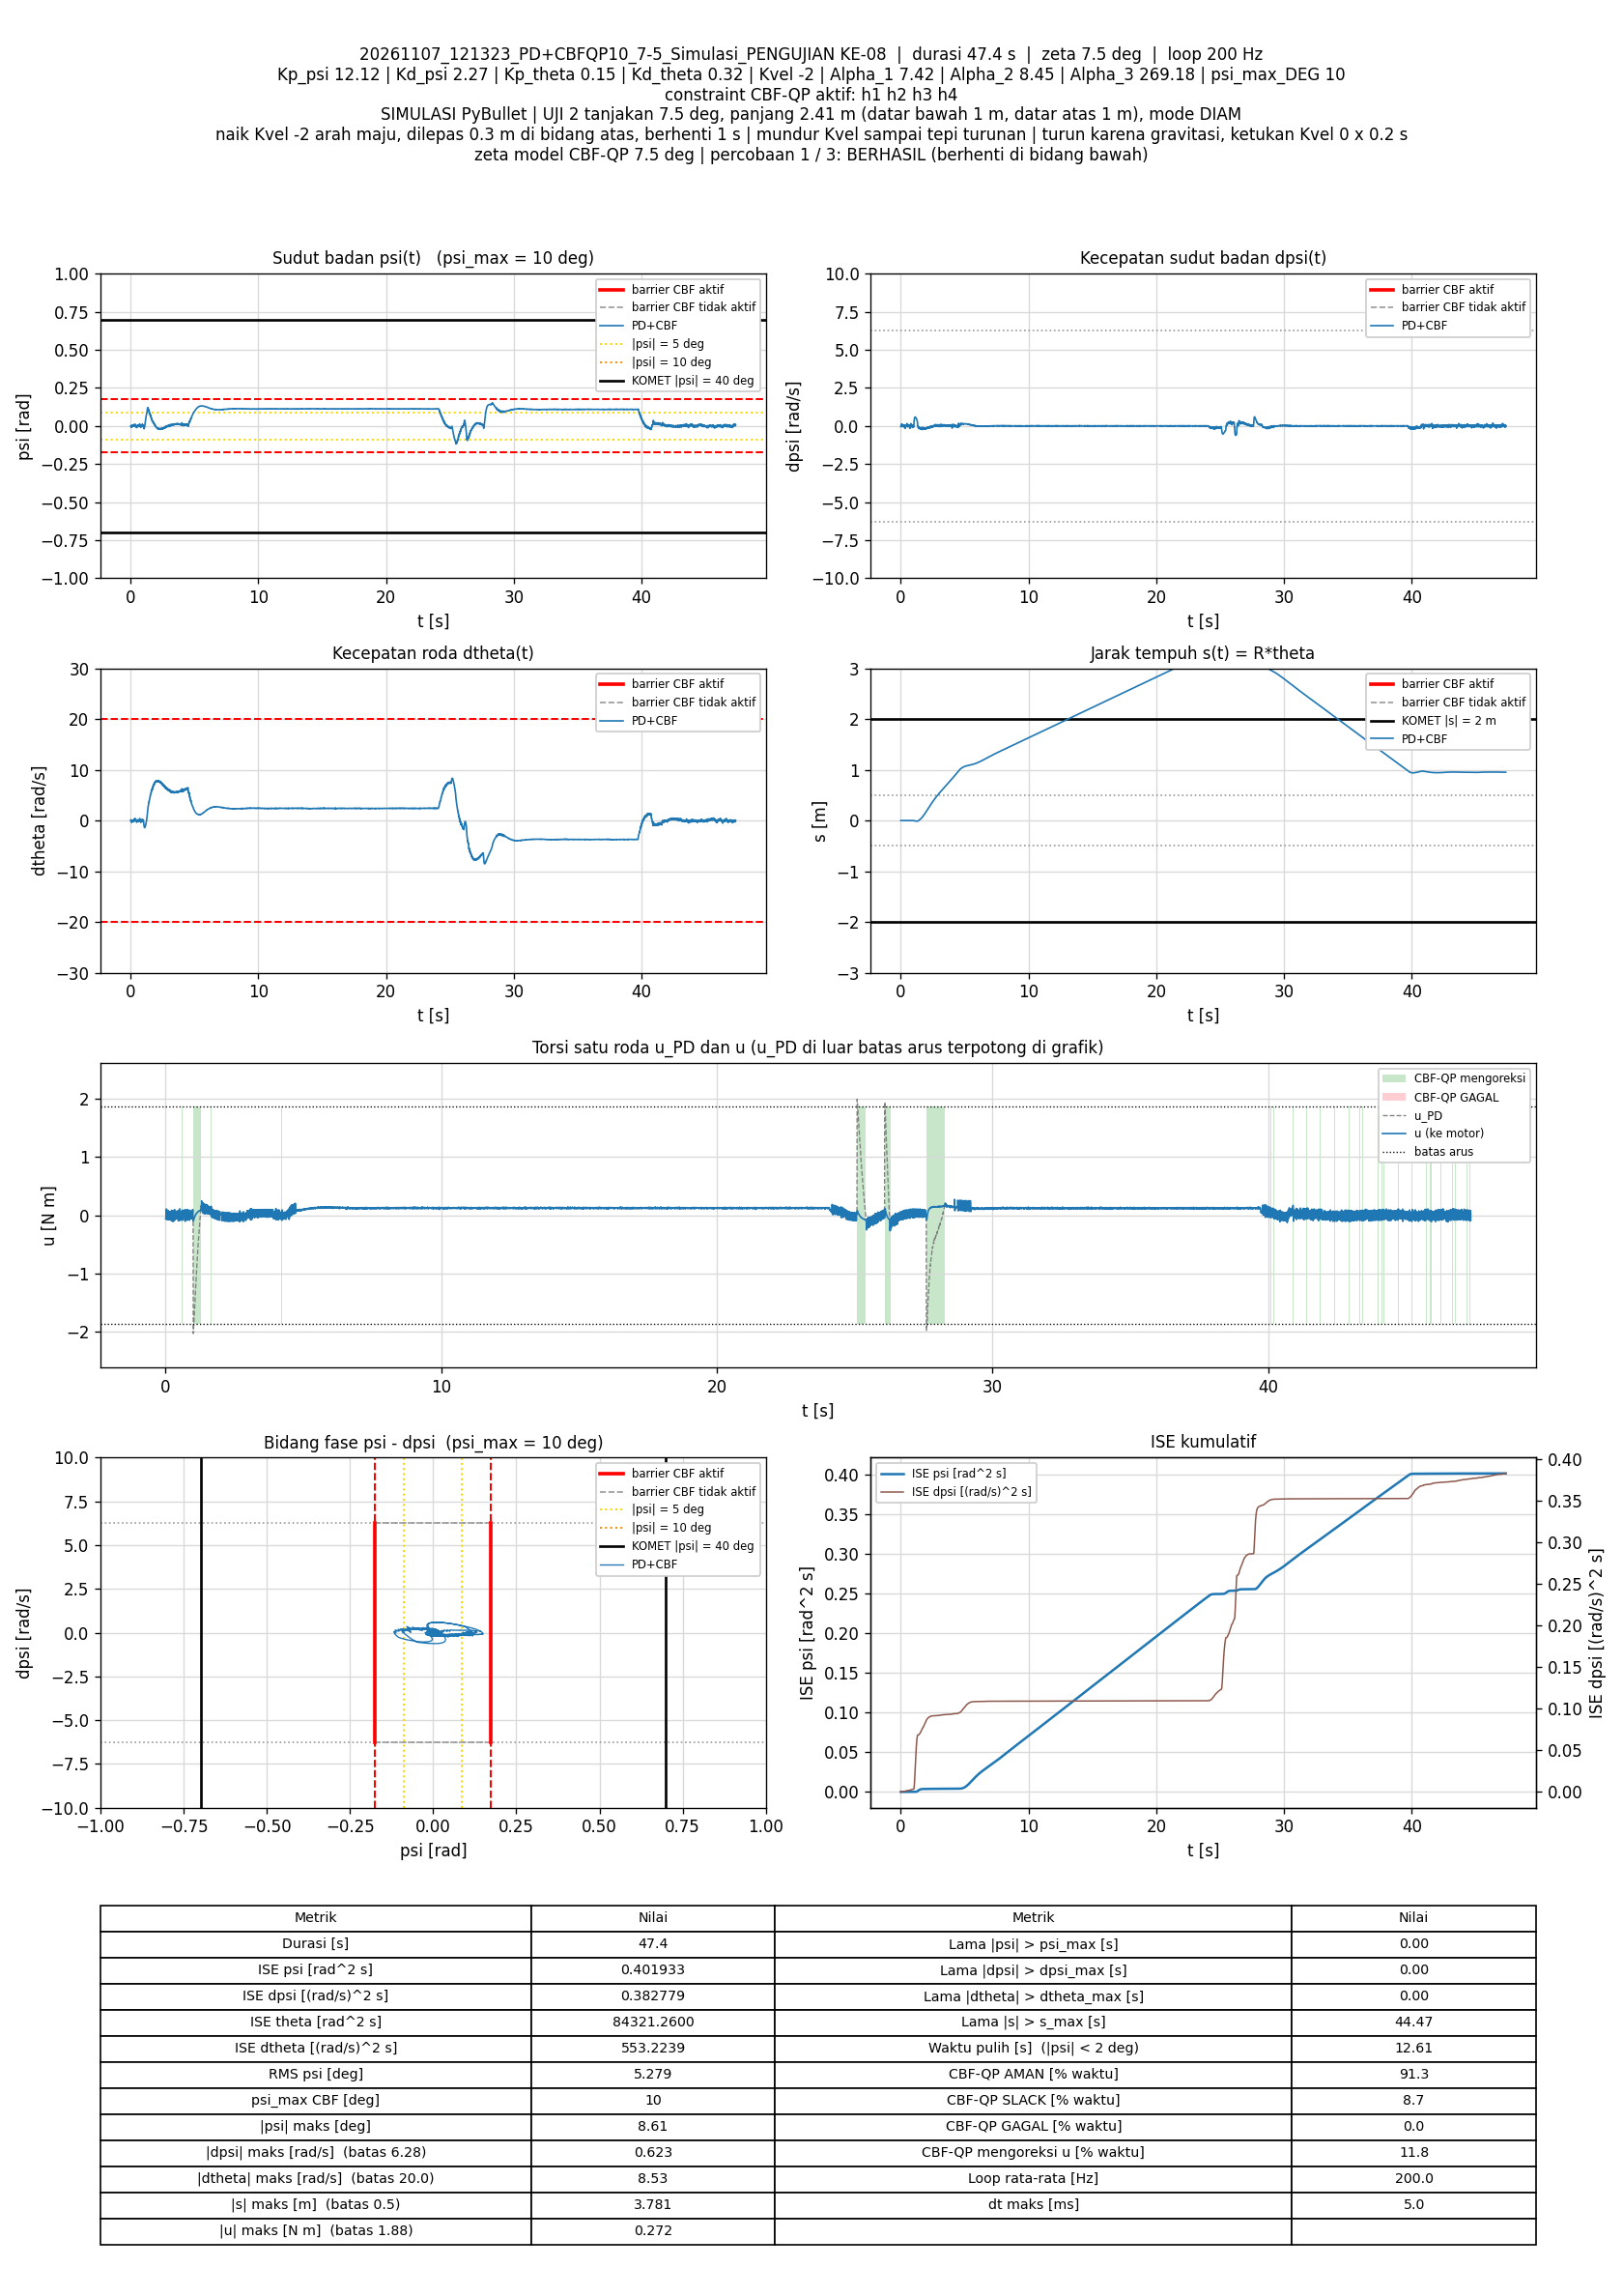

The file beside this chart, header and first rows:
t_s, theta_rad, dtheta_rad_s, psi_rad, dpsi_rad_s, error_theta, error_dtheta, error_psi, error_dpsi, u_PD_Nm, u_Nm, status_cbf, dorong_N, ISE_theta, ISE_dtheta, ISE_psi, ISE_dpsi, Kp_psi, Kd_psi, Kp_theta, Kd_theta, Kvel, Alpha_1, Alpha_2
0.005, 0.00121, 0.1001, 3.7625083e-05, -0.04284, -0.00121, -0.1001, -3.7625083e-05, 0.04284, -0.06475, -0.06475, AMAN, 0, 7.3209982e-09, 5.0133e-05, 7.0782343e-12, 9.1764505e-06, 12.12, 2.27, 0.15, 0.32, -2, 7.42, 8.45
0.01, 0.0001979, 0.0462, -0.001478, -0.02643, -0.0001979, -0.0462, 0.001478, 0.02643, -0.06313, -0.06313, AMAN, 0, 7.5169186e-09, 6.0805782e-05, 1.0922559e-08, 1.2670017e-05, 12.12, 2.27, 0.15, 0.32, -2, 7.42, 8.45
0.015, -0.002168, -0.04232, -0.003829, 0.01115, 0.002168, 0.04232, 0.003829, -0.01115, -0.03463, -0.03463, AMAN, 0, 3.1027376e-08, 6.9761692e-05, 8.4219031e-08, 1.3291909e-05, 12.12, 2.27, 0.15, 0.32, -2, 7.42, 8.45
0.02, -0.004975, -0.1311, -0.005998, 0.04559, 0.004975, 0.1311, 0.005998, -0.04559, -0.01115, -0.01115, AMAN, 0, 1.5476591e-07, 0.0001556, 2.6412067e-07, 2.3683682e-05, 12.12, 2.27, 0.15, 0.32, -2, 7.42, 8.45
0.025, -0.00697, -0.179, -0.00691, 0.06472, 0.00697, 0.179, 0.00691, -0.06472, 0.005894, 0.08904, SLACK, 0, 3.9769014e-07, 0.0003158, 5.0285921e-07, 4.4628777e-05, 12.12, 2.27, 0.15, 0.32, -2, 7.42, 8.45
0.03, -0.008259, -0.1936, -0.006919, 0.06978, 0.008259, 0.1936, 0.006919, -0.06978, 0.01258, 0.1066, SLACK, 0, 7.3875483e-07, 0.0005032, 7.422426e-07, 6.8973585e-05, 12.12, 2.27, 0.15, 0.32, -2, 7.42, 8.45
0.035, -0.00544, -0.06468, -0.003331, 0.0163, 0.00544, 0.06468, 0.003331, -0.0163, -0.02407, -0.02407, AMAN, 0, 8.8674013e-07, 0.0005241, 7.9772365e-07, 7.0301729e-05, 12.12, 2.27, 0.15, 0.32, -2, 7.42, 8.45
0.04, -0.001176, 0.09152, 0.0006864, -0.04473, 0.001176, -0.09152, -0.0006864, 0.04473, -0.06393, -0.06393, AMAN, 0, 8.9365543e-07, 0.000566, 8.0007908e-07, 8.0305885e-05, 12.12, 2.27, 0.15, 0.32, -2, 7.42, 8.45
0.045, -0.001709, 0.05871, -0.0003952, -0.0334, 0.001709, -0.05871, 0.0003952, 0.0334, -0.06183, -0.06183, AMAN, 0, 9.0825749e-07, 0.0005833, 8.0085999e-07, 8.5884912e-05, 12.12, 2.27, 0.15, 0.32, -2, 7.42, 8.45
0.05, -0.004037, -0.0285, -0.002813, 0.002984, 0.004037, 0.0285, 0.002813, -0.002984, -0.03644, -0.03644, AMAN, 0, 9.8975585e-07, 0.0005873, 8.4043296e-07, 8.5929447e-05, 12.12, 2.27, 0.15, 0.32, -2, 7.42, 8.45
0.055, -0.006689, -0.1107, -0.004949, 0.04023, 0.006689, 0.1107, 0.004949, -0.04023, -0.004094, -0.004094, AMAN, 0, 1.213448e-06, 0.0006486, 9.6289793e-07, 9.4020495e-05, 12.12, 2.27, 0.15, 0.32, -2, 7.42, 8.45
0.06, -0.0087, -0.1624, -0.005998, 0.05774, 0.0087, 0.1624, 0.005998, -0.05774, 0.006387, -0.07872, SLACK, 0, 1.591866e-06, 0.0007805, 1.1427767e-06, 0.0001107, 12.12, 2.27, 0.15, 0.32, -2, 7.42, 8.45
0.065, -0.009584, -0.1681, -0.005765, 0.0576, 0.009584, 0.1681, 0.005765, -0.0576, 0.007082, 0.007082, AMAN, 0, 2.0511193e-06, 0.0009219, 1.3089579e-06, 0.0001273, 12.12, 2.27, 0.15, 0.32, -2, 7.42, 8.45
0.07, -0.01355, -0.2786, -0.008136, 0.1036, 0.01355, 0.2786, 0.008136, -0.1036, 0.04736, -0.06605, SLACK, 0, 2.9697194e-06, 0.00131, 1.6399471e-06, 0.0001809, 12.12, 2.27, 0.15, 0.32, -2, 7.42, 8.45
0.075, -0.01456, -0.2664, -0.007276, 0.1021, 0.01456, 0.2664, 0.007276, -0.1021, 0.05829, 0.05829, AMAN, 0, 4.0301841e-06, 0.001665, 1.9046741e-06, 0.000233, 12.12, 2.27, 0.15, 0.32, -2, 7.42, 8.45
0.08, -0.01872, -0.3655, -0.009187, 0.1381, 0.01872, 0.3655, 0.009187, -0.1381, 0.08514, 0.08514, AMAN, 0, 5.7824428e-06, 0.002333, 2.3266545e-06, 0.0003283, 12.12, 2.27, 0.15, 0.32, -2, 7.42, 8.45
0.085, -0.01804, -0.2862, -0.006319, 0.106, 0.01804, 0.2862, 0.006319, -0.106, 0.0725, 0.0725, AMAN, 0, 7.4087778e-06, 0.002742, 2.5262947e-06, 0.0003845, 12.12, 2.27, 0.15, 0.32, -2, 7.42, 8.45
0.09, -0.01589, -0.17, -0.002698, 0.05924, 0.01589, 0.17, 0.002698, -0.05924, 0.04736, 0.04736, AMAN, 0, 8.6706379e-06, 0.002887, 2.5627023e-06, 0.0004021, 12.12, 2.27, 0.15, 0.32, -2, 7.42, 8.45
0.095, -0.01379, -0.07408, 0.0001393, 0.01889, 0.01379, 0.07408, -0.0001393, -0.01889, 0.02087, -0.07046, SLACK, 0, 9.6208505e-06, 0.002914, 2.5627992e-06, 0.0004039, 12.12, 2.27, 0.15, 0.32, -2, 7.42, 8.45
0.1, -0.01229, -0.01102, 0.001842, -0.003398, 0.01229, 0.01102, -0.001842, 0.003398, 0.01108, 0.01108, AMAN, 0, 1.0376268e-05, 0.002915, 2.5797625e-06, 0.0004039, 12.12, 2.27, 0.15, 0.32, -2, 7.42, 8.45
0.105, -0.01543, -0.1174, -0.0008098, 0.04102, 0.01543, 0.1174, 0.0008098, -0.04102, 0.04571, -0.06844, SLACK, 0, 1.1567273e-05, 0.002984, 2.5830417e-06, 0.0004123, 12.12, 2.27, 0.15, 0.32, -2, 7.42, 8.45
0.11, -0.01574, -0.1139, -0.0003579, 0.03283, 0.01574, 0.1139, 0.0003579, -0.03283, 0.03373, 0.03373, AMAN, 0, 1.2805792e-05, 0.003049, 2.5836822e-06, 0.0004177, 12.12, 2.27, 0.15, 0.32, -2, 7.42, 8.45
0.115, -0.01934, -0.2209, -0.002784, 0.07435, 0.01934, 0.2209, 0.002784, -0.07435, 0.06434, 0.06434, AMAN, 0, 1.4676661e-05, 0.003292, 2.6224403e-06, 0.0004454, 12.12, 2.27, 0.15, 0.32, -2, 7.42, 8.45
0.12, -0.01913, -0.1798, -0.001255, 0.06086, 0.01913, 0.1798, 0.001255, -0.06086, 0.06542, 0.06542, AMAN, 0, 1.6505755e-05, 0.003454, 2.6303187e-06, 0.0004639, 12.12, 2.27, 0.15, 0.32, -2, 7.42, 8.45
0.125, -0.01745, -0.1019, 0.001277, 0.02413, 0.01745, 0.1019, -0.001277, -0.02413, 0.03763, 0.03763, AMAN, 0, 1.8028866e-05, 0.003506, 2.6384682e-06, 0.0004668, 12.12, 2.27, 0.15, 0.32, -2, 7.42, 8.45
0.13, -0.01535, -0.01987, 0.003661, -0.009814, 0.01535, 0.01987, -0.003661, 0.009814, 0.01573, 0.01573, AMAN, 0, 1.9207234e-05, 0.003508, 2.7054667e-06, 0.0004673, 12.12, 2.27, 0.15, 0.32, -2, 7.42, 8.45
0.135, -0.01403, 0.02243, 0.004855, -0.02771, 0.01403, -0.02243, -0.004855, 0.02771, 0.003127, -0.08127, SLACK, 0, 2.0190969e-05, 0.00351, 2.8233361e-06, 0.0004711, 12.12, 2.27, 0.15, 0.32, -2, 7.42, 8.45
0.14, -0.0134, 0.03554, 0.005178, -0.03113, 0.0134, -0.03554, -0.005178, 0.03113, 0.003458, 0.003458, AMAN, 0, 2.1089238e-05, 0.003517, 2.9574086e-06, 0.000476, 12.12, 2.27, 0.15, 0.32, -2, 7.42, 8.45
0.145, -0.01691, -0.09271, 0.001869, 0.01815, 0.01691, 0.09271, -0.001869, -0.01815, 0.03419, 0.03419, AMAN, 0, 2.2519237e-05, 0.00356, 2.9748824e-06, 0.0004776, 12.12, 2.27, 0.15, 0.32, -2, 7.42, 8.45
0.15, -0.01744, -0.1034, 0.001919, 0.01578, 0.01744, 0.1034, -0.001919, -0.01578, 0.02599, -0.06849, SLACK, 0, 2.4040222e-05, 0.003613, 2.993291e-06, 0.0004789, 12.12, 2.27, 0.15, 0.32, -2, 7.42, 8.45
0.155, -0.01667, -0.0666, 0.003127, 9.7186563e-05, 0.01667, 0.0666, -0.003127, -9.7186563e-05, 0.01681, 0.01681, AMAN, 0, 2.5429824e-05, 0.003635, 3.0421934e-06, 0.0004789, 12.12, 2.27, 0.15, 0.32, -2, 7.42, 8.45
0.16, -0.02021, -0.1714, 0.0003855, 0.04898, 0.02021, 0.1714, -0.0003855, -0.04898, 0.06102, 0.06102, AMAN, 0, 2.7471449e-05, 0.003782, 3.0429363e-06, 0.0004909, 12.12, 2.27, 0.15, 0.32, -2, 7.42, 8.45
0.165, -0.02056, -0.1634, 0.00109, 0.041, 0.02056, 0.1634, -0.00109, -0.041, 0.05399, -0.05537, SLACK, 0, 2.9584159e-05, 0.003916, 3.0488786e-06, 0.0004993, 12.12, 2.27, 0.15, 0.32, -2, 7.42, 8.45
0.17, -0.01862, -0.071, 0.003654, 0.006505, 0.01862, 0.071, -0.003654, -0.006505, 0.03633, 0.03633, AMAN, 0, 3.1317795e-05, 0.003941, 3.115628e-06, 0.0004995, 12.12, 2.27, 0.15, 0.32, -2, 7.42, 8.45
0.175, -0.02145, -0.147, 0.001511, 0.03082, 0.02145, 0.147, -0.001511, -0.03082, 0.04124, -0.0663, SLACK, 0, 3.3618743e-05, 0.004049, 3.1270366e-06, 0.0005042, 12.12, 2.27, 0.15, 0.32, -2, 7.42, 8.45
0.18, -0.02055, -0.08136, 0.003054, 0.01402, 0.02055, 0.08136, -0.003054, -0.01402, 0.0428, 0.0428, AMAN, 0, 3.5730278e-05, 0.004082, 3.1736683e-06, 0.0005052, 12.12, 2.27, 0.15, 0.32, -2, 7.42, 8.45
0.185, -0.02386, -0.1696, 0.0005949, 0.04957, 0.02386, 0.1696, -0.0005949, -0.04957, 0.06544, 0.06544, AMAN, 0, 3.8576089e-05, 0.004226, 3.175438e-06, 0.0005175, 12.12, 2.27, 0.15, 0.32, -2, 7.42, 8.45
0.19, -0.02282, -0.1049, 0.00245, 0.02078, 0.02282, 0.1049, -0.00245, -0.02078, 0.04332, -0.06364, SLACK, 0, 4.117909e-05, 0.004281, 3.205458e-06, 0.0005197, 12.12, 2.27, 0.15, 0.32, -2, 7.42, 8.45
0.195, -0.02044, 0.001044, 0.005042, -0.01155, 0.02044, -0.001044, -0.005042, 0.01155, 0.03524, 0.03524, AMAN, 0, 4.326768e-05, 0.004281, 3.332576e-06, 0.0005203, 12.12, 2.27, 0.15, 0.32, -2, 7.42, 8.45
0.2, -0.02325, -0.08492, 0.002528, 0.02295, 0.02325, 0.08492, -0.002528, -0.02295, 0.05557, 0.05557, AMAN, 0, 4.59706e-05, 0.004317, 3.3645338e-06, 0.000523, 12.12, 2.27, 0.15, 0.32, -2, 7.42, 8.45
0.205, -0.02215, -0.02688, 0.003939, 0.003898, 0.02215, 0.02688, -0.003939, -0.003898, 0.04799, -0.06532, SLACK, 0, 4.8423078e-05, 0.004321, 3.4421288e-06, 0.000523, 12.12, 2.27, 0.15, 0.32, -2, 7.42, 8.45
0.21, -0.01999, 0.05472, 0.005894, -0.03215, 0.01999, -0.05472, -0.005894, 0.03215, 0.01595, -0.09638, SLACK, 0, 5.0421884e-05, 0.004336, 3.6157961e-06, 0.0005282, 12.12, 2.27, 0.15, 0.32, -2, 7.42, 8.45
0.215, -0.02263, -0.0323, 0.003199, 0.005004, 0.02263, 0.0323, -0.003199, -0.005004, 0.0398, 0.0398, AMAN, 0, 5.2981716e-05, 0.004341, 3.6669664e-06, 0.0005283, 12.12, 2.27, 0.15, 0.32, -2, 7.42, 8.45
0.22, -0.02702, -0.1621, -0.0004503, 0.06192, 0.02702, 0.1621, 0.0004503, -0.06192, 0.08323, 0.08323, AMAN, 0, 5.6632752e-05, 0.004472, 3.6679804e-06, 0.0005475, 12.12, 2.27, 0.15, 0.32, -2, 7.42, 8.45
0.225, -0.02605, -0.0969, 0.001385, 0.04204, 0.02605, 0.0969, -0.001385, -0.04204, 0.08121, 0.08121, AMAN, 0, 6.00261e-05, 0.004519, 3.677573e-06, 0.0005563, 12.12, 2.27, 0.15, 0.32, -2, 7.42, 8.45
0.23, -0.02298, 0.02346, 0.004636, -0.009252, 0.02298, -0.02346, -0.004636, 0.009252, 0.04269, -0.06437, SLACK, 0, 6.2666548e-05, 0.004522, 3.7850277e-06, 0.0005568, 12.12, 2.27, 0.15, 0.32, -2, 7.42, 8.45
0.235, -0.01932, 0.1448, 0.007634, -0.0557, 0.01932, -0.1448, -0.007634, 0.0557, 0.01241, -0.099, SLACK, 0, 6.4531971e-05, 0.004627, 4.0764239e-06, 0.0005723, 12.12, 2.27, 0.15, 0.32, -2, 7.42, 8.45
0.24, -0.0216, 0.05613, 0.004721, -0.02042, 0.0216, -0.05613, -0.004721, 0.02042, 0.02882, 0.02882, AMAN, 0, 6.6864663e-05, 0.004642, 4.1878538e-06, 0.0005744, 12.12, 2.27, 0.15, 0.32, -2, 7.42, 8.45
0.245, -0.02573, -0.07822, 0.0007854, 0.03748, 0.02573, 0.07822, -0.0007854, -0.03748, 0.06958, 0.06958, AMAN, 0, 7.0174544e-05, 0.004673, 4.1909382e-06, 0.0005814, 12.12, 2.27, 0.15, 0.32, -2, 7.42, 8.45
0.25, -0.02488, -0.03318, 0.002024, 0.01916, 0.02488, 0.03318, -0.002024, -0.01916, 0.0574, 0.0574, AMAN, 0, 7.3269361e-05, 0.004679, 4.211412e-06, 0.0005832, 12.12, 2.27, 0.15, 0.32, -2, 7.42, 8.45
0.255, -0.02201, 0.0707, 0.004718, -0.02185, 0.02201, -0.0707, -0.004718, 0.02185, 0.03021, 0.03021, AMAN, 0, 7.5692001e-05, 0.004704, 4.3226916e-06, 0.0005856, 12.12, 2.27, 0.15, 0.32, -2, 7.42, 8.45
0.26, -0.0192, 0.1584, 0.006707, -0.05495, 0.0192, -0.1584, -0.006707, 0.05495, 0.007238, 0.007238, AMAN, 0, 7.7534716e-05, 0.004829, 4.5476348e-06, 0.0006007, 12.12, 2.27, 0.15, 0.32, -2, 7.42, 8.45
0.265, -0.01709, 0.2093, 0.007548, -0.07155, 0.01709, -0.2093, -0.007548, 0.07155, -0.003951, -0.09021, SLACK, 0, 7.8994806e-05, 0.005048, 4.8324695e-06, 0.0006263, 12.12, 2.27, 0.15, 0.32, -2, 7.42, 8.45
0.27, -0.01571, 0.2253, 0.00745, -0.07874, 0.01571, -0.2253, -0.00745, 0.07874, -0.01636, -0.1108, SLACK, 0, 8.0229339e-05, 0.005302, 5.1099635e-06, 0.0006573, 12.12, 2.27, 0.15, 0.32, -2, 7.42, 8.45
0.275, -0.01853, 0.1069, 0.003622, -0.02666, 0.01853, -0.1069, -0.003622, 0.02666, 0.01758, 0.01758, AMAN, 0, 8.1946746e-05, 0.005359, 5.1755419e-06, 0.0006608, 12.12, 2.27, 0.15, 0.32, -2, 7.42, 8.45
0.28, -0.02277, -0.04554, -0.0006468, 0.03186, 0.02277, 0.04554, 0.0006468, -0.03186, 0.04991, 0.04991, AMAN, 0, 8.4538367e-05, 0.005369, 5.1776337e-06, 0.0006659, 12.12, 2.27, 0.15, 0.32, -2, 7.42, 8.45
0.285, -0.02205, -0.00601, 0.0003164, 0.02539, 0.02205, 0.00601, -0.0003164, -0.02539, 0.05955, 0.05955, AMAN, 0, 8.6969905e-05, 0.00537, 5.1781343e-06, 0.0006691, 12.12, 2.27, 0.15, 0.32, -2, 7.42, 8.45
0.29, -0.01982, 0.07429, 0.002373, -0.004979, 0.01982, -0.07429, -0.002373, 0.004979, 0.04123, -0.06852, SLACK, 0, 8.8934223e-05, 0.005397, 5.2062926e-06, 0.0006693, 12.12, 2.27, 0.15, 0.32, -2, 7.42, 8.45
0.295, -0.01694, 0.1573, 0.004481, -0.04042, 0.01694, -0.1573, -0.004481, 0.04042, 0.01288, -0.09912, SLACK, 0, 9.0369709e-05, 0.005521, 5.306668e-06, 0.0006774, 12.12, 2.27, 0.15, 0.32, -2, 7.42, 8.45
0.3, -0.0194, 0.04541, 0.001499, 0.002779, 0.0194, -0.04541, -0.001499, -0.002779, 0.03901, 0.03901, AMAN, 0, 9.2252001e-05, 0.005531, 5.3179028e-06, 0.0006775, 12.12, 2.27, 0.15, 0.32, -2, 7.42, 8.45
... 9,411 more rows
